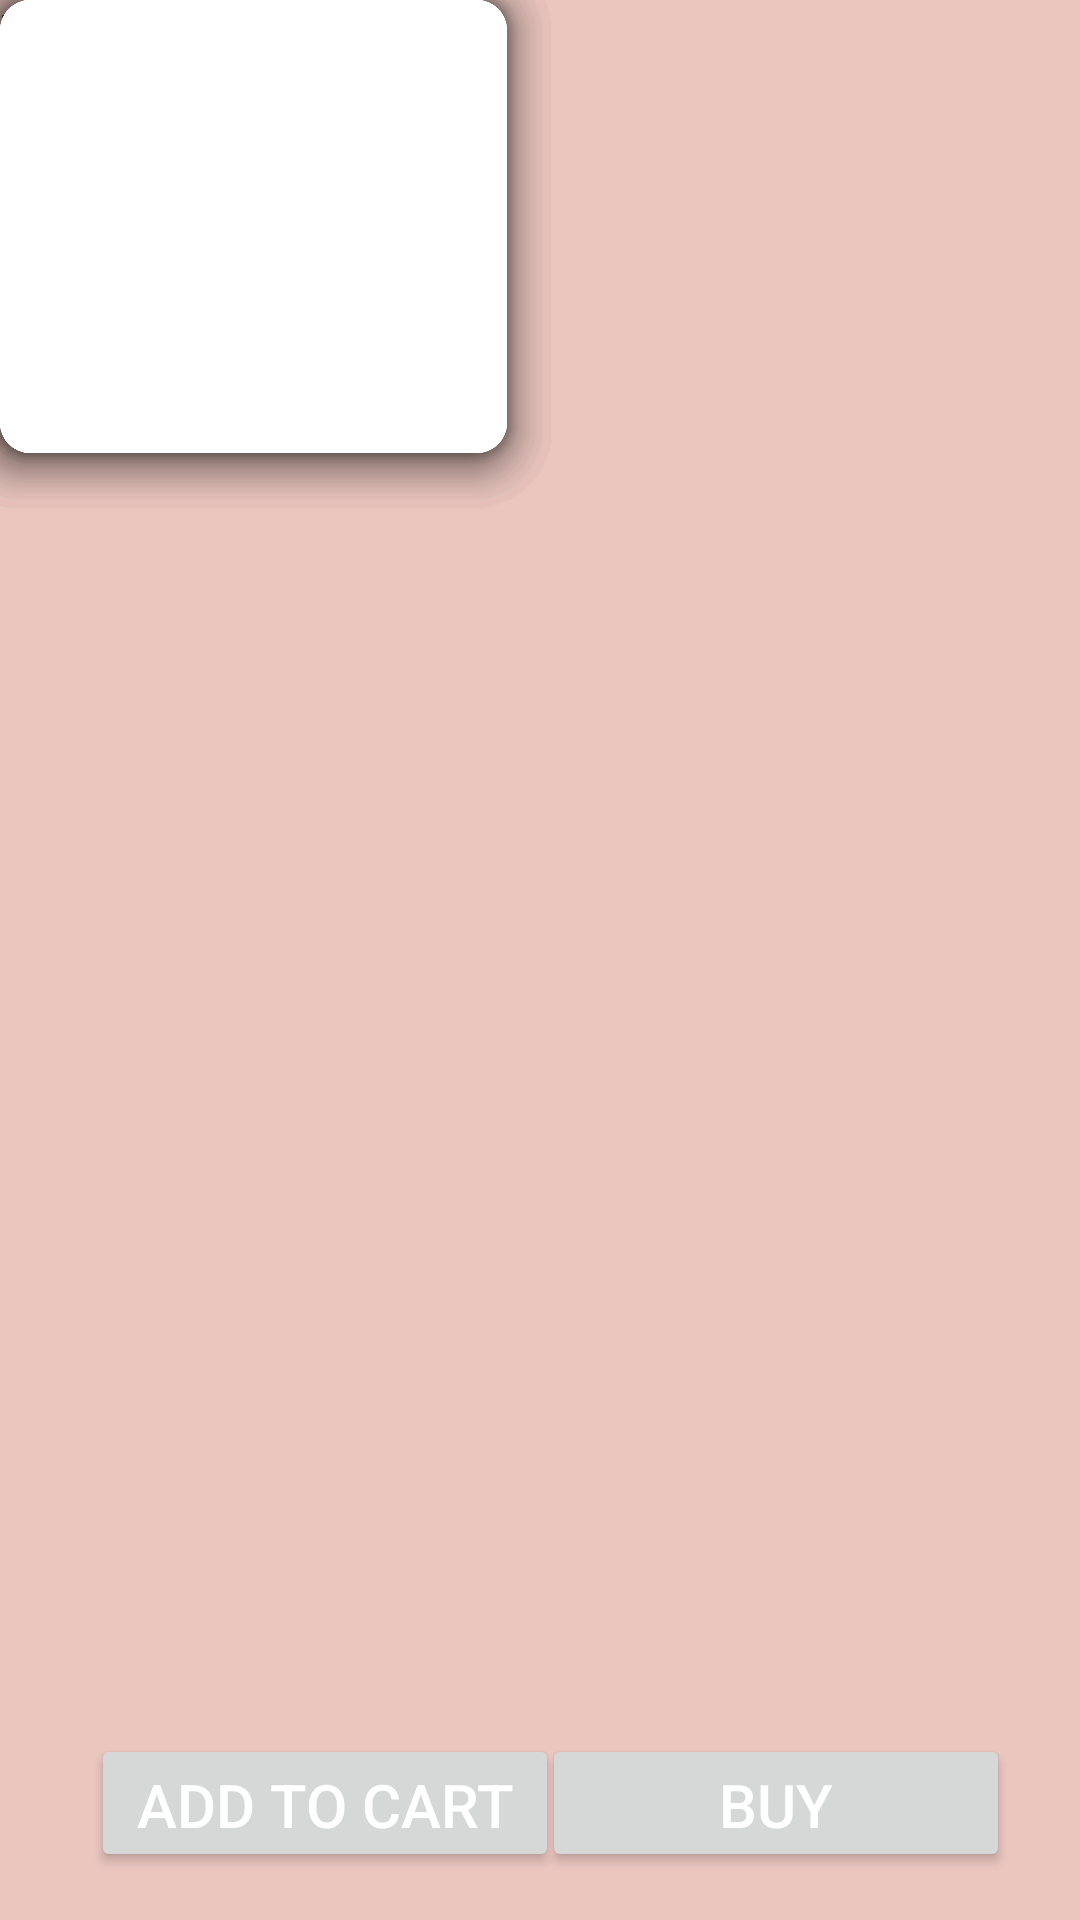

Here is an Android app screen rendered from its layout file. Give the layout XML and the strings, colors and styles it references.
<!-- AndroidManifest.xml: application theme Theme.RexNavarroBLOCK4QUIZ -->
<!-- res/layout/homepage.xml -->
<?xml version="1.0" encoding="utf-8"?>

<androidx.constraintlayout.widget.ConstraintLayout xmlns:android="http://schemas.android.com/apk/res/android"
    xmlns:app="http://schemas.android.com/apk/res-auto"
    xmlns:tools="http://schemas.android.com/tools"
    android:layout_width="match_parent"
    android:layout_height="match_parent"
    android:background="@drawable/bgmain">

    <androidx.cardview.widget.CardView
        android:id="@+id/c1"
        android:layout_width="169dp"
        android:layout_height="151dp"
        android:layout_gravity="center"
        android:layout_margin="10dp"
        android:backgroundTint="@color/white"
        app:cardCornerRadius="10dp"
        app:cardElevation="10dp"
        tools:ignore="MissingConstraints"
        tools:layout_editor_absoluteX="25dp"
        tools:layout_editor_absoluteY="50dp" />

    <androidx.cardview.widget.CardView
        android:id="@+id/c1"
        android:layout_width="169dp"
        android:layout_height="151dp"
        android:layout_gravity="center"
        android:layout_margin="10dp"
        android:backgroundTint="@color/white"
        app:cardCornerRadius="10dp"
        app:cardElevation="10dp"
        tools:ignore="MissingConstraints"
        tools:layout_editor_absoluteX="25dp"
        tools:layout_editor_absoluteY="467dp" />

    <androidx.cardview.widget.CardView
        android:id="@+id/c1"
        android:layout_width="169dp"
        android:layout_height="151dp"
        android:layout_gravity="center"
        android:layout_margin="10dp"
        android:backgroundTint="@color/white"
        app:cardCornerRadius="10dp"
        app:cardElevation="10dp"
        tools:ignore="MissingConstraints"
        tools:layout_editor_absoluteX="226dp"
        tools:layout_editor_absoluteY="246dp" />

    <TextView
        android:layout_width="75dp"
        android:layout_height="30dp"
        android:text="Milktea1"
        android:textStyle="bold"
        tools:layout_editor_absoluteX="70dp"
        tools:layout_editor_absoluteY="209dp" />\

    <TextView
        android:layout_width="171dp"
        android:layout_height="30dp"
        android:text="Best Selling MilkTea"
        android:textColorHint="@color/white"
        android:textStyle="bold"
        tools:layout_editor_absoluteX="16dp"
        tools:layout_editor_absoluteY="16dp" />

    <Button
        android:id="@+id/bt_confirm2"
        android:layout_width="156dp"
        android:layout_height="46dp"
        android:layout_marginBottom="16dp"
        android:text="Add to Cart"
        android:textColor="#FFFFFF"
        android:textSize="20dp"
        app:layout_constraintBottom_toBottomOf="parent"
        app:layout_constraintEnd_toEndOf="parent"
        app:layout_constraintHorizontal_bias="0.149"
        app:layout_constraintStart_toStartOf="parent" />

    <Button
        android:id="@+id/bt_confirm2"
        android:layout_width="156dp"
        android:layout_height="46dp"
        android:layout_marginBottom="16dp"
        android:text="BUY"
        android:textColor="#FFFFFF"
        android:textSize="20dp"
        app:layout_constraintBottom_toBottomOf="parent"
        app:layout_constraintEnd_toEndOf="parent"
        app:layout_constraintHorizontal_bias="0.886"
        app:layout_constraintStart_toStartOf="parent" />

    <TextView
        android:layout_width="75dp"
        android:layout_height="30dp"
        android:text="Milktea2"
        android:textStyle="bold"
        tools:layout_editor_absoluteX="275dp"
        tools:layout_editor_absoluteY="209dp" />

    <TextView
        android:layout_width="75dp"
        android:layout_height="30dp"
        android:text="MilkTea3"
        android:textStyle="bold"
        tools:layout_editor_absoluteX="70dp"
        tools:layout_editor_absoluteY="415dp" />

    <TextView
        android:layout_width="75dp"
        android:layout_height="30dp"
        android:text="MilkTea5"
        android:textStyle="bold"
        tools:layout_editor_absoluteX="70dp"
        tools:layout_editor_absoluteY="626dp" />

    <TextView
        android:layout_width="75dp"
        android:layout_height="30dp"
        android:text="MilkTea6"
        android:textStyle="bold"
        tools:layout_editor_absoluteX="266dp"
        tools:layout_editor_absoluteY="626dp" />

    <TextView
        android:layout_width="75dp"
        android:layout_height="30dp"
        android:text="Milktea4"
        android:textStyle="bold"
        tools:layout_editor_absoluteX="266dp"
        tools:layout_editor_absoluteY="415dp" />

    <androidx.cardview.widget.CardView
        android:id="@+id/c1"
        android:layout_width="169dp"
        android:layout_height="151dp"
        android:layout_gravity="center"
        android:layout_margin="10dp"
        android:backgroundTint="@color/white"
        app:cardCornerRadius="10dp"
        app:cardElevation="10dp"
        tools:ignore="MissingConstraints"
        tools:layout_editor_absoluteX="25dp"
        tools:layout_editor_absoluteY="246dp" />

    <androidx.cardview.widget.CardView
        android:id="@+id/c1"
        android:layout_width="169dp"
        android:layout_height="151dp"
        android:layout_gravity="center"
        android:layout_margin="10dp"
        android:backgroundTint="@color/white"
        app:cardCornerRadius="10dp"
        app:cardElevation="10dp"
        tools:ignore="MissingConstraints"
        tools:layout_editor_absoluteX="226dp"
        tools:layout_editor_absoluteY="50dp" />

    <androidx.cardview.widget.CardView
        android:id="@+id/c1"
        android:layout_width="169dp"
        android:layout_height="151dp"
        android:layout_gravity="center"
        android:layout_margin="10dp"
        android:backgroundTint="@color/white"
        app:cardCornerRadius="10dp"
        app:cardElevation="10dp"
        tools:ignore="MissingConstraints"
        tools:layout_editor_absoluteX="226dp"
        tools:layout_editor_absoluteY="467dp" />

</androidx.constraintlayout.widget.ConstraintLayout>
<!-- resources referenced by this layout -->
<resources>
  <color name="white">#FFFFFFFF</color>
  <!-- drawable bgmain: png bitmap (drawable, 855 bytes) -->
  <style name="Theme.RexNavarroBLOCK4QUIZ" parent="Base.Theme.RexNavarroBLOCK4QUIZ" />
  <style name="Base.Theme.RexNavarroBLOCK4QUIZ" parent="Theme.Material3.DayNight.NoActionBar">
          
          
      </style>
</resources>
